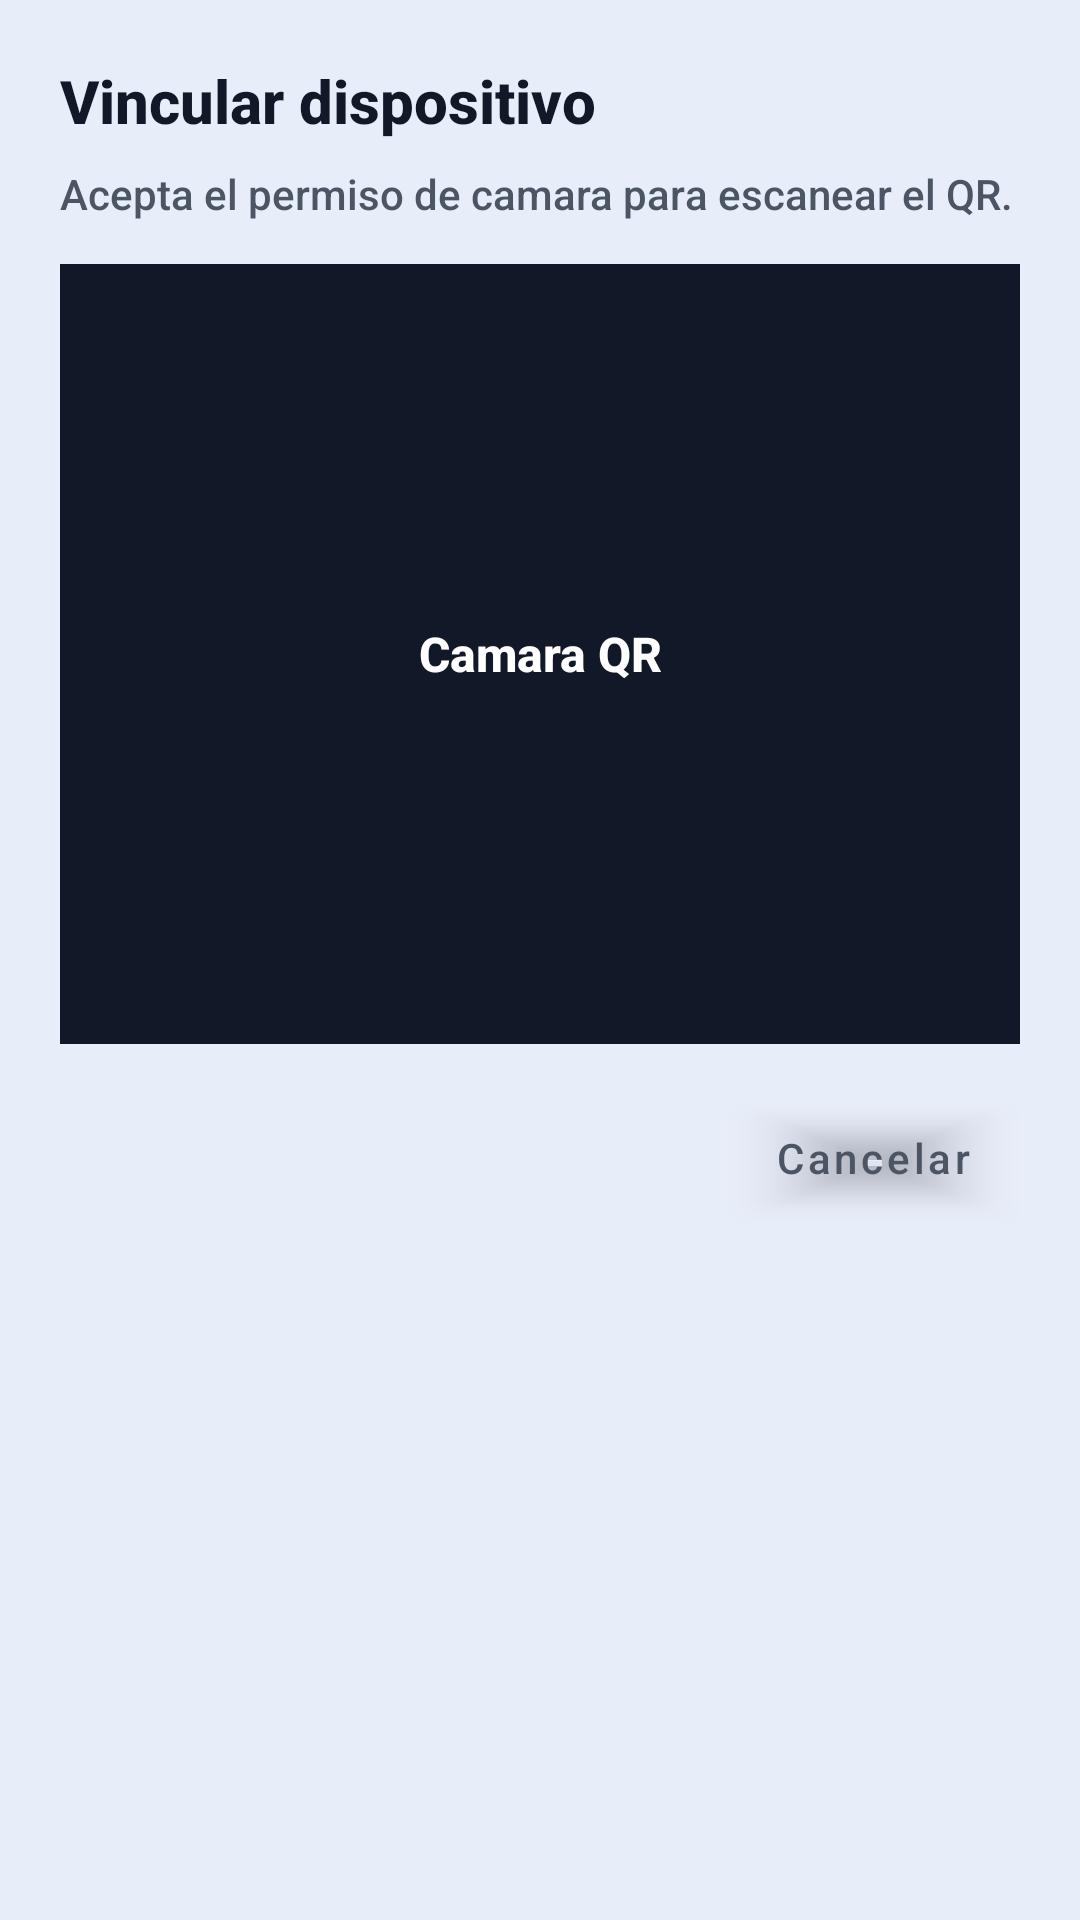

Layout XML and referenced resources for this Android screen:
<!-- AndroidManifest.xml: application theme Theme.BebApp -->
<!-- res/layout/dialog_vincular_dispositivo.xml -->
<?xml version="1.0" encoding="utf-8"?>
<LinearLayout xmlns:android="http://schemas.android.com/apk/res/android"
    xmlns:app="http://schemas.android.com/apk/res-auto"
    android:layout_width="match_parent"
    android:layout_height="wrap_content"
    android:orientation="vertical"
    android:padding="20dp">

    <TextView
        android:layout_width="match_parent"
        android:layout_height="wrap_content"
        android:text="Vincular dispositivo"
        android:textColor="@color/beb_texto_principal"
        android:textSize="20sp"
        android:textStyle="bold" />

    <TextView
        android:id="@+id/txtEstadoCamara"
        android:layout_width="match_parent"
        android:layout_height="wrap_content"
        android:layout_marginTop="8dp"
        android:text="Acepta el permiso de camara para escanear el QR."
        android:textColor="@color/beb_texto_secundario"
        android:textSize="14sp" />

    <FrameLayout
        android:id="@+id/marcoCamara"
        android:layout_width="match_parent"
        android:layout_height="260dp"
        android:layout_marginTop="14dp"
        android:background="@color/beb_texto_principal"
        android:padding="10dp">

        <FrameLayout
            android:id="@+id/contenedorEscanerQr"
            android:layout_width="match_parent"
            android:layout_height="match_parent">

            <TextView
                android:layout_width="match_parent"
                android:layout_height="match_parent"
                android:gravity="center"
                android:text="Camara QR"
                android:textColor="@color/beb_blanco"
                android:textSize="16sp"
                android:textStyle="bold" />
        </FrameLayout>
    </FrameLayout>

    <com.google.android.material.button.MaterialButton
        android:id="@+id/btnCancelarVinculacion"
        android:layout_width="wrap_content"
        android:layout_height="48dp"
        android:layout_gravity="end"
        android:layout_marginTop="14dp"
        android:text="Cancelar"
        android:textAllCaps="false"
        android:textColor="@color/beb_texto_secundario"
        app:backgroundTint="@android:color/transparent"
        app:elevation="0dp" />
</LinearLayout>
<!-- resources referenced by this layout -->
<resources>
  <color name="beb_blanco">#FFFFFF</color>
  <color name="beb_texto_principal">#111827</color>
  <color name="beb_texto_secundario">#4B5563</color>
  <style name="Theme.BebApp" parent="Theme.MaterialComponents.DayNight.NoActionBar">
          <item name="colorPrimary">@color/beb_verde</item>
          <item name="colorPrimaryVariant">@color/beb_verde_oscuro</item>
          <item name="colorOnPrimary">@color/beb_blanco</item>
          <item name="colorSecondary">@color/beb_azul</item>
          <item name="colorOnSecondary">@color/beb_blanco</item>
          <item name="android:fontFamily">sans-serif-medium</item>
          <item name="android:navigationBarColor">@color/beb_fondo_nav</item>
          <item name="android:statusBarColor">@color/beb_fondo_appbar</item>
          <item name="android:windowLightStatusBar">true</item>
          <item name="android:windowBackground">@color/beb_fondo</item>
  
          
          <item name="materialCardViewStyle">@style/BebApp.CardView</item>
  
          
          <item name="textInputStyle">@style/BebApp.TextInputLayout</item>
      </style>
  <color name="beb_verde">#5DD62C</color>
  <color name="beb_verde_oscuro">#23650E</color>
  <color name="beb_azul">#3737F6</color>
  <color name="beb_fondo_nav">#F0F3FA</color>
  <color name="beb_fondo_appbar">#D8DFF0</color>
  <color name="beb_fondo">#E8EDFA</color>
  <style name="BebApp.CardView" parent="Widget.MaterialComponents.CardView">
          <item name="cardCornerRadius">12dp</item>
          <item name="cardElevation">2dp</item>
          <item name="cardBackgroundColor">@color/beb_blanco</item>
          <item name="strokeColor">@color/beb_borde</item>
          <item name="strokeWidth">0dp</item>
      </style>
  <style name="BebApp.TextInputLayout" parent="Widget.MaterialComponents.TextInputLayout.OutlinedBox">
          <item name="boxStrokeColor">@color/beb_verde</item>
          <item name="hintTextColor">@color/beb_verde</item>
          <item name="boxCornerRadiusTopStart">10dp</item>
          <item name="boxCornerRadiusTopEnd">10dp</item>
          <item name="boxCornerRadiusBottomStart">10dp</item>
          <item name="boxCornerRadiusBottomEnd">10dp</item>
      </style>
  <color name="beb_borde">#D7DDEC</color>
</resources>
